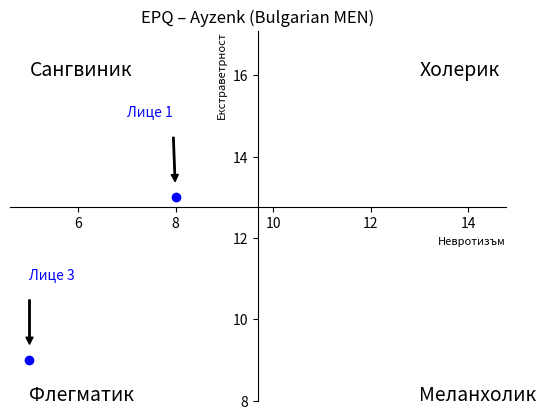

Reproduce this figure in Python. (Note: this script raises an exception after producing the figure.)
import matplotlib.pyplot as plt

# Predefined intersection point by avarage values for MEN
intersection_x, intersection_y = 9.69, 12.76

# Coordinates of the points to be plotted
# points = [(8, 13), (10, 13), (0, 0)]  # Example points

# Create a figure and axis
fig, ax = plt.subplots()

# Plotting the points
# for point in points:
#     ax.plot(point[0], point[1], 'bo', label='Лице 1')  # 'bo' stands for "blue dot"
ax.plot(8, 13, 'bo', label='person1')
ax.annotate('Лице 1', xy=(8, 13), xytext=(7, 15), color='blue', 
            arrowprops=dict(facecolor='black', shrink=0.2, width=1, headwidth=5, headlength=5))

ax.plot(5, 9, 'bo', label='person3')
ax.annotate('Лице 3', xy=(5, 9), xytext=(5, 11), color='blue', 
            arrowprops=dict(facecolor='black', shrink=0.2, width=1, headwidth=5, headlength=5))

# ranges for MEN
ax.set_xlim(4.60, 14.78)
ax.set_ylim(8, 17.09)

# Moving the spines
ax.spines['left'].set_position(('data', intersection_x))
ax.spines['bottom'].set_position(('data', intersection_y))

# Hiding the top and right spines
ax.spines['right'].set_color('none')
ax.spines['top'].set_color('none')

# Adjusting the ticks to account for the new origin
ax.xaxis.set_ticks_position('bottom')
ax.yaxis.set_ticks_position('left')

plt.xlabel('Невротизъм', loc='right', fontsize=8)
plt.ylabel('Екстраветрност', loc='top', fontsize=8)
plt.title('EPQ – Ayzenk (Bulgarian MEN)')
plt.text(5,16,'Сангвиник', fontsize=14)
plt.text(13,16,'Холерик', fontsize=14)
plt.text(5,8, 'Флегматик', fontsize=14)
plt.text(13,8, 'Меланхолик', fontsize=14)
# plt.show()

plt.savefig('/home/<user>/temp/aysenc/chart-men.png')


